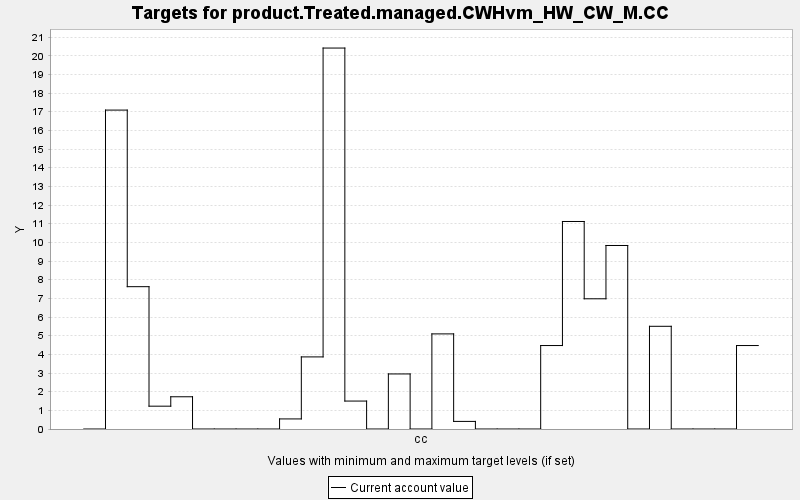

The data file committed next to this chart (first rows):
TARGET, PERIOD, YEAR, PERIODWIDTH, MINIMUM, MAXIMUM, MINWEIGHT, MAXWEIGHT, CURRENT, SUMMARY
product.Treated.managed.CWHvm_HW_CW_M.CC, 0, 0, 10.0, 0.0, 10000, 1.0, 1.0, 0.0, 0.0
product.Treated.managed.CWHvm_HW_CW_M.CC, 1, 10, 10.0, 0.0, 10000, 1.0, 1.0, 17.09, 0.0
product.Treated.managed.CWHvm_HW_CW_M.CC, 2, 20, 10.0, 0.0, 10000, 1.0, 1.0, 7.626, 0.0
product.Treated.managed.CWHvm_HW_CW_M.CC, 3, 30, 10.0, 0.0, 10000, 1.0, 1.0, 1.223, 0.0
product.Treated.managed.CWHvm_HW_CW_M.CC, 4, 40, 10.0, 0.0, 10000, 1.0, 1.0, 1.727, 0.0
product.Treated.managed.CWHvm_HW_CW_M.CC, 5, 50, 10.0, 0.0, 10000, 1.0, 1.0, 0.0, 0.0
product.Treated.managed.CWHvm_HW_CW_M.CC, 6, 60, 10.0, 0.0, 10000, 1.0, 1.0, 0.0, 0.0
product.Treated.managed.CWHvm_HW_CW_M.CC, 7, 70, 10.0, 0.0, 10000, 1.0, 1.0, 0.0, 0.0
product.Treated.managed.CWHvm_HW_CW_M.CC, 8, 80, 10.0, 0.0, 10000, 1.0, 1.0, 0.0, 0.0
product.Treated.managed.CWHvm_HW_CW_M.CC, 9, 90, 10.0, 0.0, 10000, 1.0, 1.0, 0.54, 0.0
product.Treated.managed.CWHvm_HW_CW_M.CC, 10, 100, 10.0, 0.0, 10000, 1.0, 1.0, 3.863, 0.0
product.Treated.managed.CWHvm_HW_CW_M.CC, 11, 110, 10.0, 0.0, 10000, 1.0, 1.0, 20.41, 0.0
product.Treated.managed.CWHvm_HW_CW_M.CC, 12, 120, 10.0, 0.0, 10000, 1.0, 1.0, 1.497, 0.0
product.Treated.managed.CWHvm_HW_CW_M.CC, 13, 130, 10.0, 0.0, 10000, 1.0, 1.0, 0.0, 0.0
product.Treated.managed.CWHvm_HW_CW_M.CC, 14, 140, 10.0, 0.0, 10000, 1.0, 1.0, 2.95, 0.0
product.Treated.managed.CWHvm_HW_CW_M.CC, 15, 150, 10.0, 0.0, 10000, 1.0, 1.0, 0.0, 0.0
product.Treated.managed.CWHvm_HW_CW_M.CC, 16, 160, 10.0, 0.0, 10000, 1.0, 1.0, 5.096, 0.0
product.Treated.managed.CWHvm_HW_CW_M.CC, 17, 170, 10.0, 0.0, 10000, 1.0, 1.0, 0.407, 0.0
product.Treated.managed.CWHvm_HW_CW_M.CC, 18, 180, 10.0, 0.0, 10000, 1.0, 1.0, 0.0, 0.0
product.Treated.managed.CWHvm_HW_CW_M.CC, 19, 190, 10.0, 0.0, 10000, 1.0, 1.0, 0.0, 0.0
product.Treated.managed.CWHvm_HW_CW_M.CC, 20, 200, 10.0, 0.0, 10000, 1.0, 1.0, 0.0, 0.0
product.Treated.managed.CWHvm_HW_CW_M.CC, 21, 210, 10.0, 0.0, 10000, 1.0, 1.0, 4.472, 0.0
product.Treated.managed.CWHvm_HW_CW_M.CC, 22, 220, 10.0, 0.0, 10000, 1.0, 1.0, 11.12, 0.0
product.Treated.managed.CWHvm_HW_CW_M.CC, 23, 230, 10.0, 0.0, 10000, 1.0, 1.0, 6.977, 0.0
product.Treated.managed.CWHvm_HW_CW_M.CC, 24, 240, 10.0, 0.0, 10000, 1.0, 1.0, 9.833, 0.0
product.Treated.managed.CWHvm_HW_CW_M.CC, 25, 250, 10.0, 0.0, 10000, 1.0, 1.0, 0.0, 0.0
product.Treated.managed.CWHvm_HW_CW_M.CC, 26, 260, 10.0, 0.0, 10000, 1.0, 1.0, 5.503, 0.0
product.Treated.managed.CWHvm_HW_CW_M.CC, 27, 270, 10.0, 0.0, 10000, 1.0, 1.0, 0.0, 0.0
product.Treated.managed.CWHvm_HW_CW_M.CC, 28, 280, 10.0, 0.0, 10000, 1.0, 1.0, 0.0, 0.0
product.Treated.managed.CWHvm_HW_CW_M.CC, 29, 290, 10.0, 0.0, 10000, 1.0, 1.0, 0.0, 0.0
product.Treated.managed.CWHvm_HW_CW_M.CC, 30, 300, 10.0, 0.0, 10000, 1.0, 1.0, 4.472, 0.0
